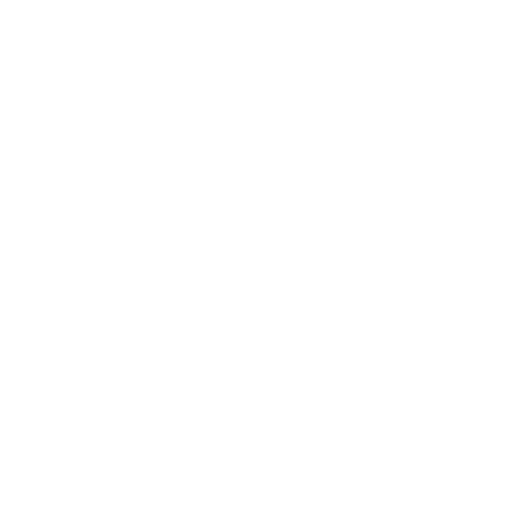
t = 0.00 s
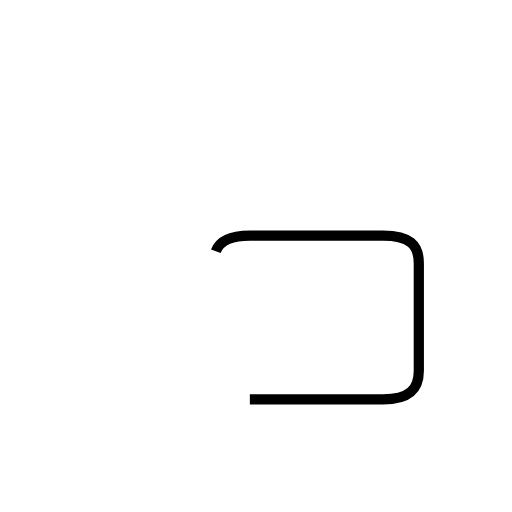
t = 1.52 s
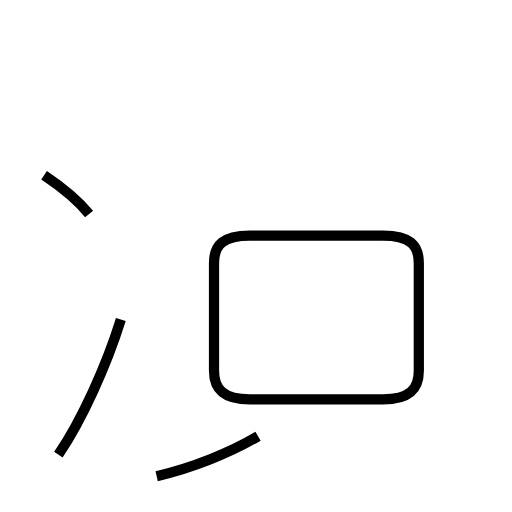
t = 2.96 s
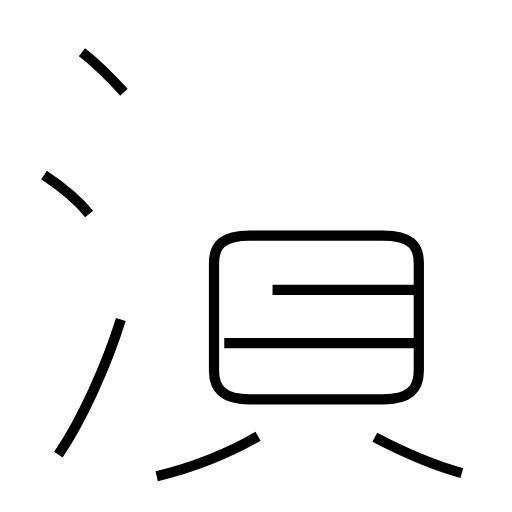
t = 4.40 s
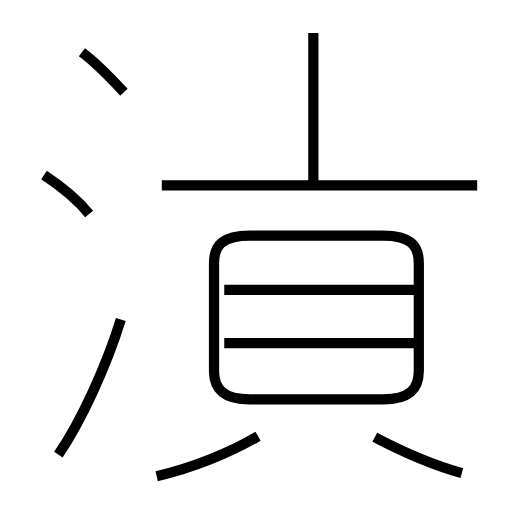
t = 5.90 s
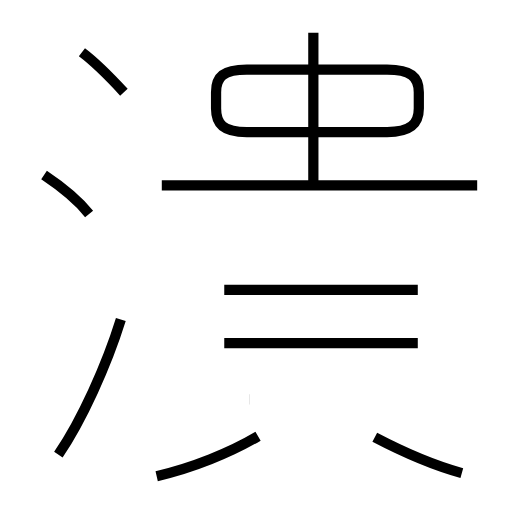
t = 7.35 s

The animated SVG that drew these frames (rendered in a browser with its animation timeline set to each time). Animation: 11 SMIL elements (animate=11); one cycle of 7.35 s.

<?xml version='1.0' encoding='utf-8'?>
<svg viewBox="0.0 -6.0 50.0 50.0" version="1.1" xmlns="http://www.w3.org/2000/svg"><rect x="-1000" y="-1000" width="2000" height="2000" stroke="white" fill="white" /><g style="fill:none;stroke:#000000;stroke-width:1"><path d="M 24.4 -5.0 L 37.4 -5.0 C 40.0 -5.0 40.9 -6.0 40.9 -7.8 L 40.9 -18.3 C 40.9 -20.1 40.0 -21.0 37.4 -21.0 L 24.4 -21.0 C 21.8 -21.0 20.9 -20.1 20.9 -18.3 L 20.9 -7.8 C 20.9 -6.0 21.8 -5.0 24.4 -5.0 Z " transform="translate(0.0 38.0)" stroke-dasharray="67.54441639910694" stroke-dashoffset="67.54441639910694"><animate attributeName="stroke-dashoffset" from="67.54441639910694" to="0" dur="2.026332491973208s" begin="0s; anim_end.end" fill="freeze" id="anim0" /></path><path d="M 5.7 0.4 C 8.0 -3.0 10.4 -8.3 11.8 -12.8 " transform="translate(0.0 38.0)" stroke-dasharray="14.585409967392582" stroke-dashoffset="14.585409967392582"><animate attributeName="stroke-dashoffset" from="14.585409967392582" to="0" dur="0.43756229902177746s" begin="anim0.end" fill="freeze" id="anim1" /></path><path d="M 15.3 2.5 C 18.8 1.7 22.5 0.2 25.2 -1.4 " transform="translate(0.0 38.0)" stroke-dasharray="10.679349512185443" stroke-dashoffset="10.679349512185443"><animate attributeName="stroke-dashoffset" from="10.679349512185443" to="0" dur="0.3203804853655633s" begin="anim1.end" fill="freeze" id="anim2" /></path><path d="M 8.7 -23.1 C 7.5 -24.6 5.5 -26.1 4.3 -26.9 " transform="translate(0.0 38.0)" stroke-dasharray="5.8336786267192275" stroke-dashoffset="5.8336786267192275"><animate attributeName="stroke-dashoffset" from="5.8336786267192275" to="0" dur="0.1750103588015768s" begin="anim2.end" fill="freeze" id="anim3" /></path><path d="M 45.1 2.2 C 42.2 1.4 38.7 -0.2 36.6 -1.3 " transform="translate(0.0 38.0)" stroke-dasharray="9.207274995128738" stroke-dashoffset="9.207274995128738"><animate attributeName="stroke-dashoffset" from="9.207274995128738" to="0" dur="0.2762182498538621s" begin="anim3.end" fill="freeze" id="anim4" /></path><path d="M 40.8 -10.5 L 21.9 -10.5 " transform="translate(0.0 38.0)" stroke-dasharray="18.9" stroke-dashoffset="18.9"><animate attributeName="stroke-dashoffset" from="18.9" to="0" dur="0.567s" begin="anim4.end" fill="freeze" id="anim5" /></path><path d="M 12.1 -35.0 C 10.9 -36.3 9.2 -38.0 8.0 -38.9 " transform="translate(0.0 38.0)" stroke-dasharray="5.664781075346097" stroke-dashoffset="5.664781075346097"><animate attributeName="stroke-dashoffset" from="5.664781075346097" to="0" dur="0.16994343226038292s" begin="anim5.end" fill="freeze" id="anim6" /></path><path d="M 40.8 -15.7 L 21.9 -15.7 " transform="translate(0.0 38.0)" stroke-dasharray="18.9" stroke-dashoffset="18.9"><animate attributeName="stroke-dashoffset" from="18.9" to="0" dur="0.567s" begin="anim6.end" fill="freeze" id="anim7" /></path><path d="M 46.6 -25.9 L 15.8 -25.9 " transform="translate(0.0 38.0)" stroke-dasharray="30.8" stroke-dashoffset="30.8"><animate attributeName="stroke-dashoffset" from="30.8" to="0" dur="0.9239999999999999s" begin="anim7.end" fill="freeze" id="anim8" /></path><path d="M 30.6 -26.1 L 30.6 -40.8 " transform="translate(0.0 38.0)" stroke-dasharray="14.699999999999996" stroke-dashoffset="14.699999999999996"><animate attributeName="stroke-dashoffset" from="14.699999999999996" to="0" dur="0.44099999999999984s" begin="anim8.end" fill="freeze" id="anim9" /></path><path d="M 24.1 -31.1 L 37.8 -31.1 C 40.1 -31.1 40.9 -31.9 40.9 -33.4 L 40.9 -35.0 C 40.9 -36.5 40.1 -37.2 37.8 -37.2 L 24.1 -37.2 C 21.8 -37.2 21.1 -36.5 21.1 -35.0 L 21.1 -33.4 C 21.1 -31.9 21.8 -31.1 24.1 -31.1 Z" transform="translate(0.0 38.0)" stroke-dasharray="48.10918049684379" stroke-dashoffset="48.10918049684379"><animate attributeName="stroke-dashoffset" from="48.10918049684379" to="0" dur="1.4432754149053137s" begin="anim9.end" fill="freeze" id="anim_end" /></path></g></svg>
